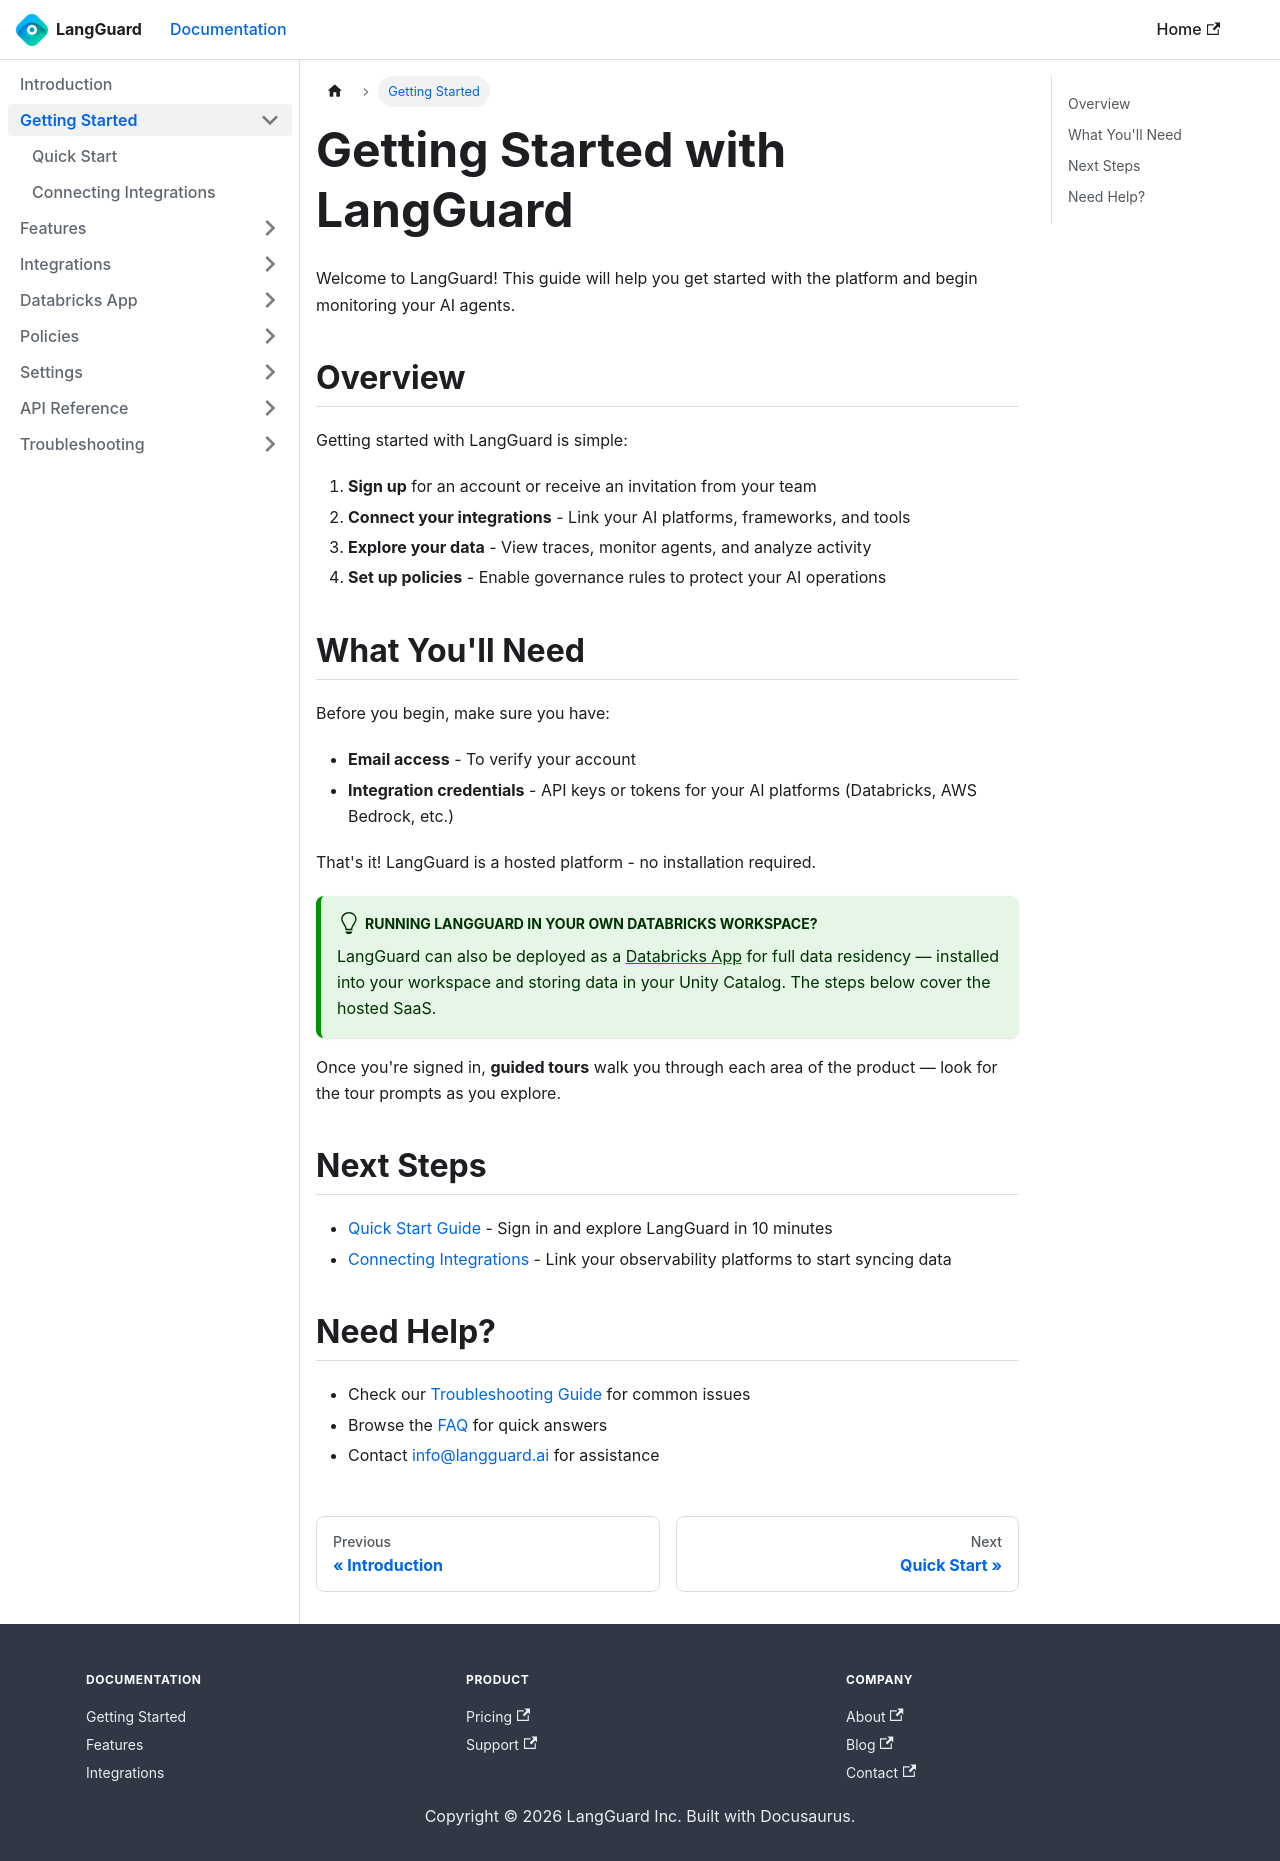

repository: LangGuard-AI/documentation · page: getting-started/index.html · generator: docusaurus

---
sidebar_position: 1
title: Getting Started
description: Get up and running with LangGuard
---

# Getting Started with LangGuard

Welcome to LangGuard! This guide will help you get started with the platform and begin monitoring your AI agents.

## Overview

Getting started with LangGuard is simple:

1. **Sign up** for an account or receive an invitation from your team
2. **Connect your integrations** - Link your AI platforms, frameworks, and tools
3. **Explore your data** - View traces, monitor agents, and analyze activity
4. **Set up policies** - Enable governance rules to protect your AI operations

## What You'll Need

Before you begin, make sure you have:

- **Email access** - To verify your account
- **Integration credentials** - API keys or tokens for your AI platforms (Databricks, AWS Bedrock, etc.)

That's it! LangGuard is a hosted platform - no installation required.

:::tip Running LangGuard in your own Databricks workspace?
LangGuard can also be deployed as a [Databricks App](/databricks-app) for full data
residency — installed into your workspace and storing data in your Unity Catalog.
The steps below cover the hosted SaaS.
:::

Once you're signed in, **guided tours** walk you through each area of the product —
look for the tour prompts as you explore.

## Next Steps

- [Quick Start Guide](/getting-started/quick-start) - Sign in and explore LangGuard in 10 minutes
- [Connecting Integrations](/getting-started/connecting-integrations) - Link your observability platforms to start syncing data

## Need Help?

- Check our [Troubleshooting Guide](/troubleshooting) for common issues
- Browse the [FAQ](/troubleshooting/faq) for quick answers
- Contact [info@langguard.ai](mailto:info@langguard.ai) for assistance
